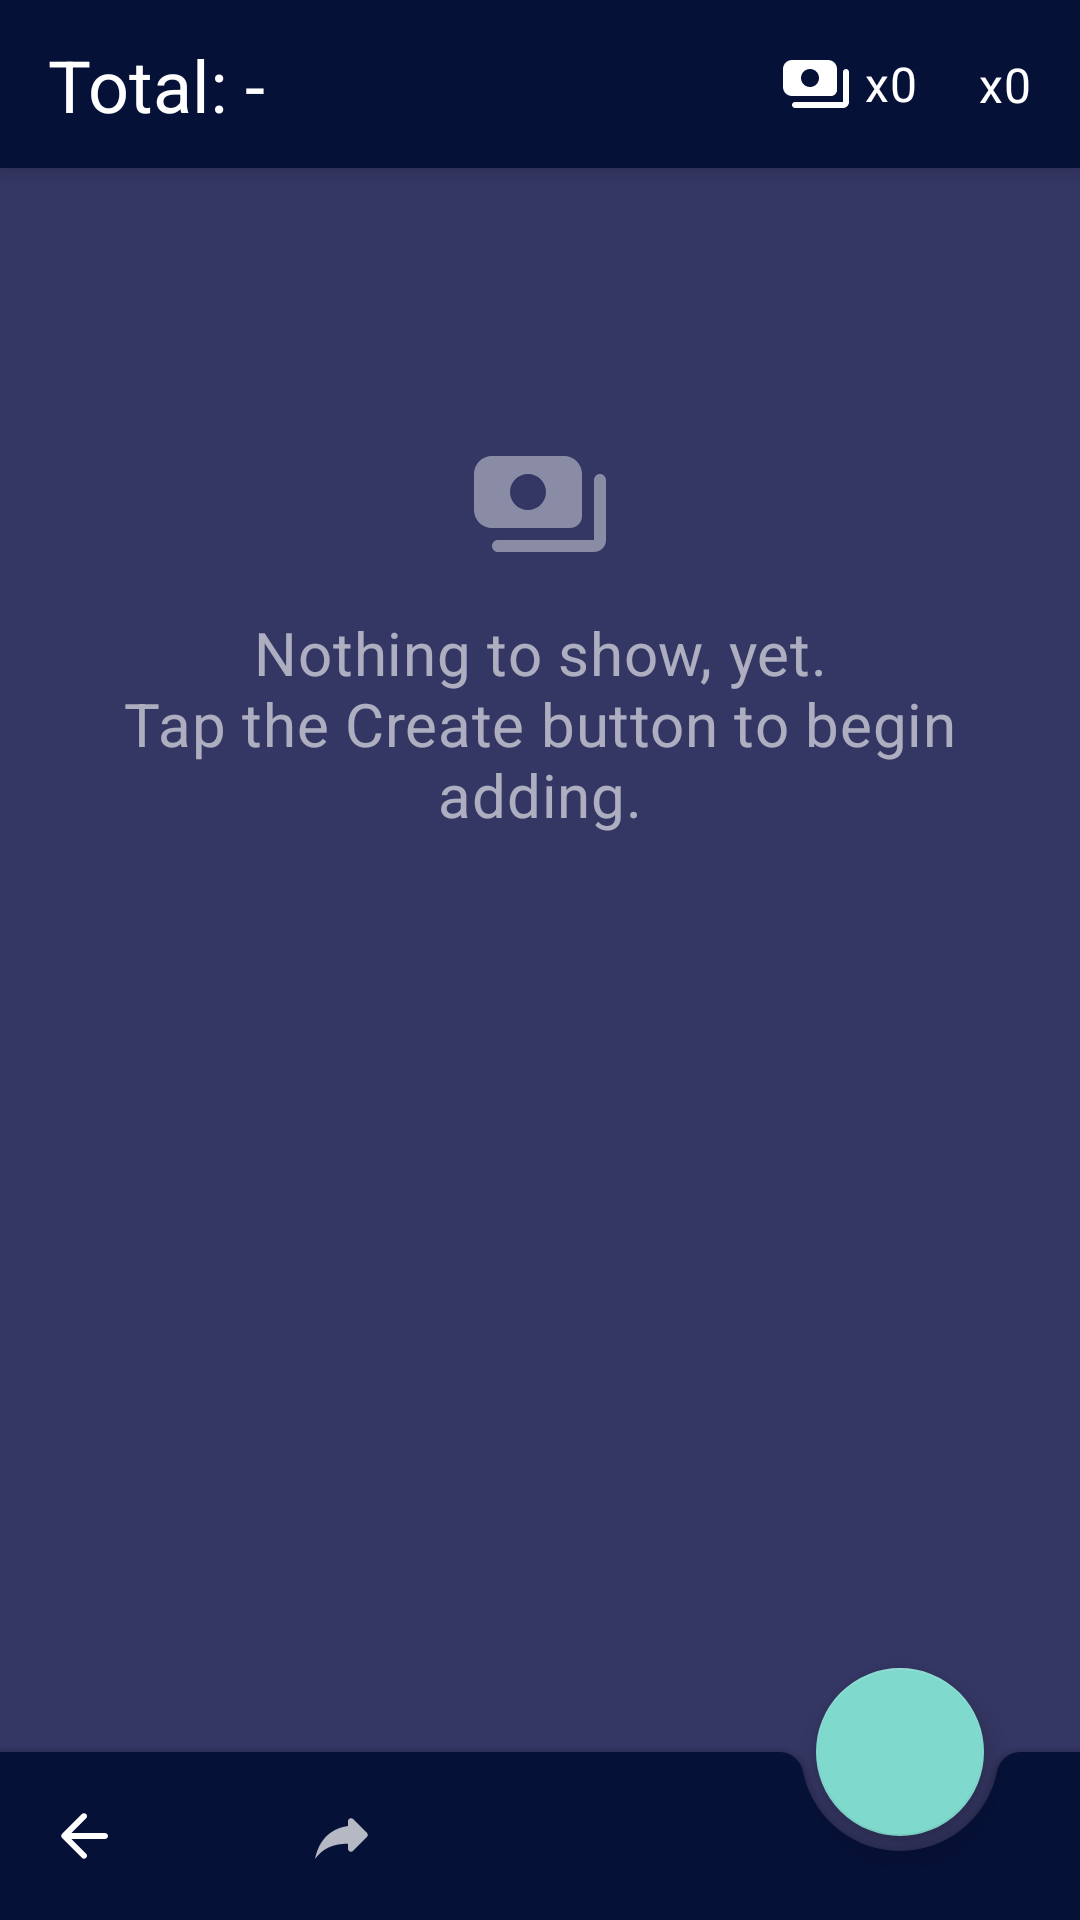

Here is an Android app screen rendered from its layout file. Give the layout XML and the strings, colors and styles it references.
<!-- AndroidManifest.xml: application theme AppTheme -->
<!-- res/layout/activity_person_detail.xml -->
<?xml version="1.0" encoding="utf-8"?>
<FrameLayout xmlns:android="http://schemas.android.com/apk/res/android"
    xmlns:app="http://schemas.android.com/apk/res-auto"
    xmlns:tools="http://schemas.android.com/tools"
    android:layout_width="match_parent"
    android:layout_height="match_parent"
    android:transitionName="card_bloat"
    tools:context=".ui.MainActivity">

    <androidx.constraintlayout.widget.ConstraintLayout
        android:id="@+id/toolbar"
        style="@style/Widget.MaterialComponents.Toolbar.Primary"
        android:layout_width="match_parent"
        android:layout_height="?attr/actionBarSize"
        android:elevation="4dp"
        android:orientation="horizontal">

        <TextView
            android:id="@+id/totalText"
            android:layout_width="0dp"
            android:layout_height="wrap_content"
            android:layout_marginStart="16dp"
            android:layout_marginEnd="16dp"
            android:ellipsize="start"
            android:singleLine="true"
            android:text="@string/total_empty_text"
            android:textAppearance="@style/TextAppearance.MaterialComponents.Headline5"
            app:layout_constraintBottom_toBottomOf="parent"
            app:layout_constraintEnd_toStartOf="@+id/linearLayout"
            app:layout_constraintHorizontal_bias="0.0"
            app:layout_constraintStart_toStartOf="parent"
            app:layout_constraintTop_toTopOf="parent"
            tools:text="Total: 300€" />

        <LinearLayout
            android:id="@+id/linearLayout"
            android:layout_width="wrap_content"
            android:layout_height="wrap_content"
            android:layout_marginEnd="16dp"
            android:gravity="center_vertical"
            android:orientation="horizontal"
            app:layout_constraintBottom_toBottomOf="parent"
            app:layout_constraintEnd_toStartOf="@+id/numberOfObjects"
            app:layout_constraintTop_toTopOf="parent">

            <ImageView
                android:layout_width="wrap_content"
                android:layout_height="wrap_content"
                android:contentDescription="@string/money_icon_desc"
                android:src="@drawable/ic_money"
                android:tint="@color/primaryTextColor" />

            <TextView
                android:id="@+id/moneyCountText"
                android:layout_width="wrap_content"
                android:layout_height="wrap_content"
                android:layout_marginStart="4dp"
                android:text="x0"
                android:textAppearance="@style/TextAppearance.MaterialComponents.Body1"
                tools:text="x3" />

        </LinearLayout>

        <LinearLayout
            android:id="@+id/numberOfObjects"
            android:layout_width="wrap_content"
            android:layout_height="wrap_content"
            android:layout_marginEnd="16dp"
            android:gravity="center_vertical"
            android:orientation="horizontal"
            app:layout_constraintBottom_toBottomOf="parent"
            app:layout_constraintEnd_toEndOf="parent"
            app:layout_constraintTop_toTopOf="parent">

            <ImageView
                android:layout_width="wrap_content"
                android:layout_height="wrap_content"
                android:contentDescription="@string/objects_icon_desc"
                android:src="@drawable/ic_objects"
                android:tint="@color/primaryTextColor" />

            <TextView
                android:id="@+id/objectsCountText"
                android:layout_width="wrap_content"
                android:layout_height="wrap_content"
                android:layout_marginStart="4dp"
                android:text="x0"
                android:textAppearance="@style/TextAppearance.MaterialComponents.Body1"
                tools:text="x5" />

        </LinearLayout>


    </androidx.constraintlayout.widget.ConstraintLayout>

    <include layout="@layout/recycler_empty_backdrop" android:id="@+id/backdrop"/>

    <androidx.recyclerview.widget.RecyclerView
        android:id="@+id/recycler"
        android:layout_width="match_parent"
        android:layout_height="match_parent"
        android:clipToPadding="false"
        android:paddingTop="64dp"
        android:paddingBottom="?attr/actionBarSize" />

    <androidx.coordinatorlayout.widget.CoordinatorLayout
        android:layout_width="match_parent"
        android:layout_height="match_parent">

        <com.google.android.material.bottomappbar.BottomAppBar
            android:id="@+id/bar"
            android:layout_width="match_parent"
            android:layout_height="wrap_content"
            android:layout_gravity="bottom"
            android:backgroundTint="@color/primaryColor"
            app:elevation="4dp"
            app:fabAlignmentMode="end"
            app:navigationContentDescription="@string/back_desc"
            app:navigationIcon="@drawable/ic_back">

            <LinearLayout
                android:layout_width="wrap_content"
                android:layout_height="wrap_content"
                android:gravity="center_vertical">

                <TextView
                    android:id="@+id/personName"
                    android:layout_width="wrap_content"
                    android:layout_height="wrap_content"
                    android:textAppearance="?attr/textAppearanceHeadline6"
                    tools:text="Person Name" />

                <ImageButton
                    android:id="@+id/sendAsText"
                    android:layout_marginStart="30dp"
                    android:layout_width="wrap_content"
                    android:layout_height="wrap_content"
                    android:background="?attr/selectableItemBackgroundBorderless"
                    android:contentDescription="@string/send_as_text"
                    android:src="@drawable/ic_send"/>


            </LinearLayout>


        </com.google.android.material.bottomappbar.BottomAppBar>


        <com.google.android.material.floatingactionbutton.FloatingActionButton
            android:id="@+id/fab"
            android:layout_width="wrap_content"
            android:layout_height="wrap_content"
            android:contentDescription="@string/fab_create_debt_desc"
            android:foregroundTint="@color/secondaryTextColor"
            android:transitionName="translate_fab"
            app:layout_anchor="@id/bar"
            app:srcCompat="@drawable/ic_add" />

    </androidx.coordinatorlayout.widget.CoordinatorLayout>


</FrameLayout>
<!-- res/layout/recycler_empty_backdrop.xml (included above) -->
<?xml version="1.0" encoding="utf-8"?>
<LinearLayout xmlns:android="http://schemas.android.com/apk/res/android"
    android:id="@+id/backdrop"
    android:layout_width="match_parent"
    android:layout_height="wrap_content"
    android:layout_marginTop="144dp"
    android:gravity="center_horizontal"
    android:orientation="vertical"
    android:paddingStart="16dp"
    android:paddingEnd="16dp">

    <ImageView
        android:layout_width="48dp"
        android:layout_height="48dp"
        android:importantForAccessibility="no"
        android:src="@drawable/ic_money"
        android:alpha="0.6" />

    <TextView
        android:layout_width="wrap_content"
        android:layout_height="wrap_content"
        android:layout_marginTop="12dp"
        android:importantForAccessibility="no"
        android:text="@string/empty_backdrop"
        android:textAlignment="center"
        android:textAppearance="@style/TextAppearance.MaterialComponents.Headline6"
        android:alpha="0.6"/>

</LinearLayout>
<!-- resources referenced by this layout -->
<resources>
  <color name="primaryColor">#061138</color>
  <color name="primaryTextColor">#ffffff</color>
  <color name="secondaryTextColor">#000000</color>
  <!-- drawable ic_back (drawable) -->
  <vector xmlns:android="http://schemas.android.com/apk/res/android"
      android:width="24dp"
      android:height="24dp"
      android:tint="?attr/colorControlNormal"
      android:viewportWidth="24"
      android:autoMirrored="true"
      android:viewportHeight="24">
    <path
        android:fillColor="#FF000000"
        android:pathData="M19,11H7.83l4.88,-4.88c0.39,-0.39 0.39,-1.03 0,-1.42 -0.39,-0.39 -1.02,-0.39 -1.41,0l-6.59,6.59c-0.39,0.39 -0.39,1.02 0,1.41l6.59,6.59c0.39,0.39 1.02,0.39 1.41,0 0.39,-0.39 0.39,-1.02 0,-1.41L7.83,13H19c0.55,0 1,-0.45 1,-1s-0.45,-1 -1,-1z"/>
  </vector>
  <!-- drawable ic_money (drawable) -->
  <vector xmlns:android="http://schemas.android.com/apk/res/android"
      android:width="24dp"
      android:height="24dp"
      android:tint="?attr/colorControlNormal"
      android:viewportWidth="24"
      android:viewportHeight="24">
    <path
        android:fillColor="#FF000000"
        android:pathData="M23,8v10c0,1.1 -0.9,2 -2,2H5c-0.55,0 -1,-0.45 -1,-1c0,-0.55 0.45,-1 1,-1h16V8c0,-0.55 0.45,-1 1,-1S23,7.45 23,8zM4,16c-1.66,0 -3,-1.34 -3,-3V7c0,-1.66 1.34,-3 3,-3h12c1.66,0 3,1.34 3,3v7c0,1.1 -0.9,2 -2,2H4zM7,10c0,1.66 1.34,3 3,3s3,-1.34 3,-3s-1.34,-3 -3,-3S7,8.34 7,10z"/>
  </vector>
  <!-- drawable ic_send (drawable) -->
  <vector xmlns:android="http://schemas.android.com/apk/res/android"
      android:width="24dp"
      android:height="24dp"
      android:viewportWidth="24"
      android:autoMirrored="true"
      android:tint="?attr/colorControlNormal"
      android:viewportHeight="24">
      <group
          android:name="rotationGroup"
          android:pivotX="12"
          android:scaleX="-1">
    <path
        android:fillColor="#FF000000"
        android:pathData="M10,9V7.41c0,-0.89 -1.08,-1.34 -1.71,-0.71L3.7,11.29c-0.39,0.39 -0.39,1.02 0,1.41l4.59,4.59c0.63,0.63 1.71,0.19 1.71,-0.7V14.9c5,0 8.5,1.6 11,5.1 -1,-5 -4,-10 -11,-11z"/>
      </group>
  </vector>
  <string name="back_desc">Back</string>
  <string name="empty_backdrop">Nothing to show, yet.\nTap the Create button to begin adding.</string>
  <string name="fab_create_debt_desc">Create Debt</string>
  <string name="money_icon_desc">Money Icon</string>
  <string name="objects_icon_desc">Objects Icon</string>
  <string name="send_as_text">Send as text</string>
  <string name="total_empty_text">Total: -</string>
  <color name="primaryDarkColor">#000014</color>
  <color name="secondaryColor">#80d9cd</color>
  <color name="secondaryLightColor">#b3ffff</color>
  <color name="primaryLightColor">#343663</color>
  <color name="errorColor">#FF2143</color>
  <style name="DialogStyle" parent="ThemeOverlay.MaterialComponents.Dialog">
          <item name="android:background">?attr/colorSurface</item>
          <item name="colorPrimary">?attr/colorSecondary</item>
      </style>
  <style name="ToggleButtonGroupOverlay" parent="">
          <item name="colorPrimary">?attr/colorOnPrimary</item>
      </style>
  <style name="ShapeAppearance.MyApp.LargeComponent" parent="ShapeAppearance.MaterialComponents.LargeComponent">
          <item name="cornerFamily">rounded</item>
          <item name="cornerSize">16dp</item>
      </style>
  <style name="ShapeAppearance.MyApp.MediumComponent" parent="ShapeAppearance.MaterialComponents.MediumComponent">
          <item name="cornerFamily">rounded</item>
          <item name="cornerSize">8dp</item>
      </style>
</resources>
